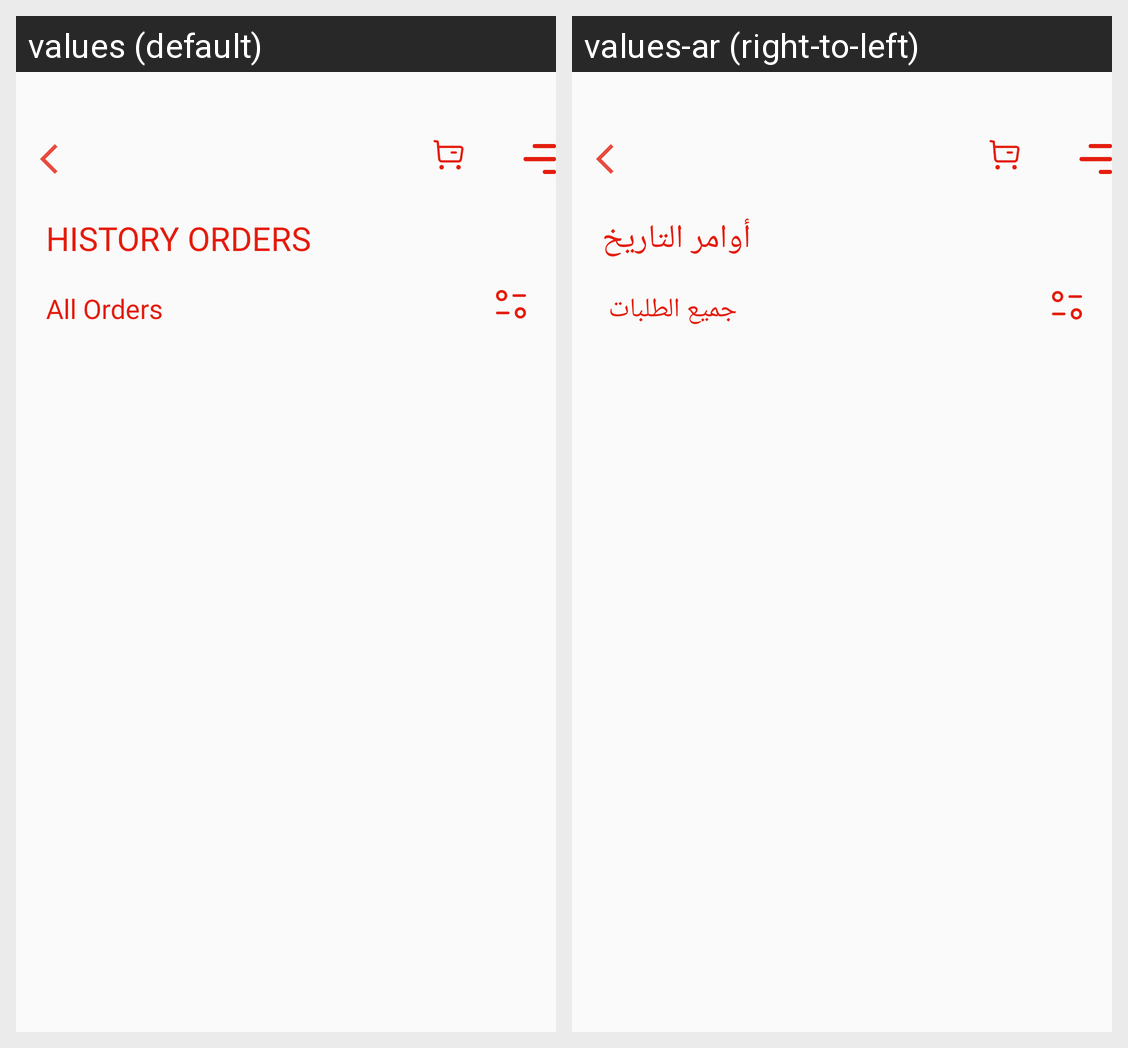

The Android screen above is rendered under two locales of the same app. Produce the string resources it draws, with the default and per-locale values.
Android screen res/layout/driver_history_orders_acticity.xml rendered under 2 locales, left to right: values (default), values-ar (right-to-left). Device: Nexus 5 (rendered at 1080×1920; each locale shown at half size, 540×960, under a caption strip naming it); theme AppTheme.
Strings drawn on this screen, with the default value and each locale's value (text and hints the layout hard-codes, and strings that could not be matched under every locale, appear in the picture but are not listed):

history_orders
  values: History Orders
  values-ar:  أوامر التاريخ

all_orders
  values: All Orders
  values-ar: جميع الطلبات
